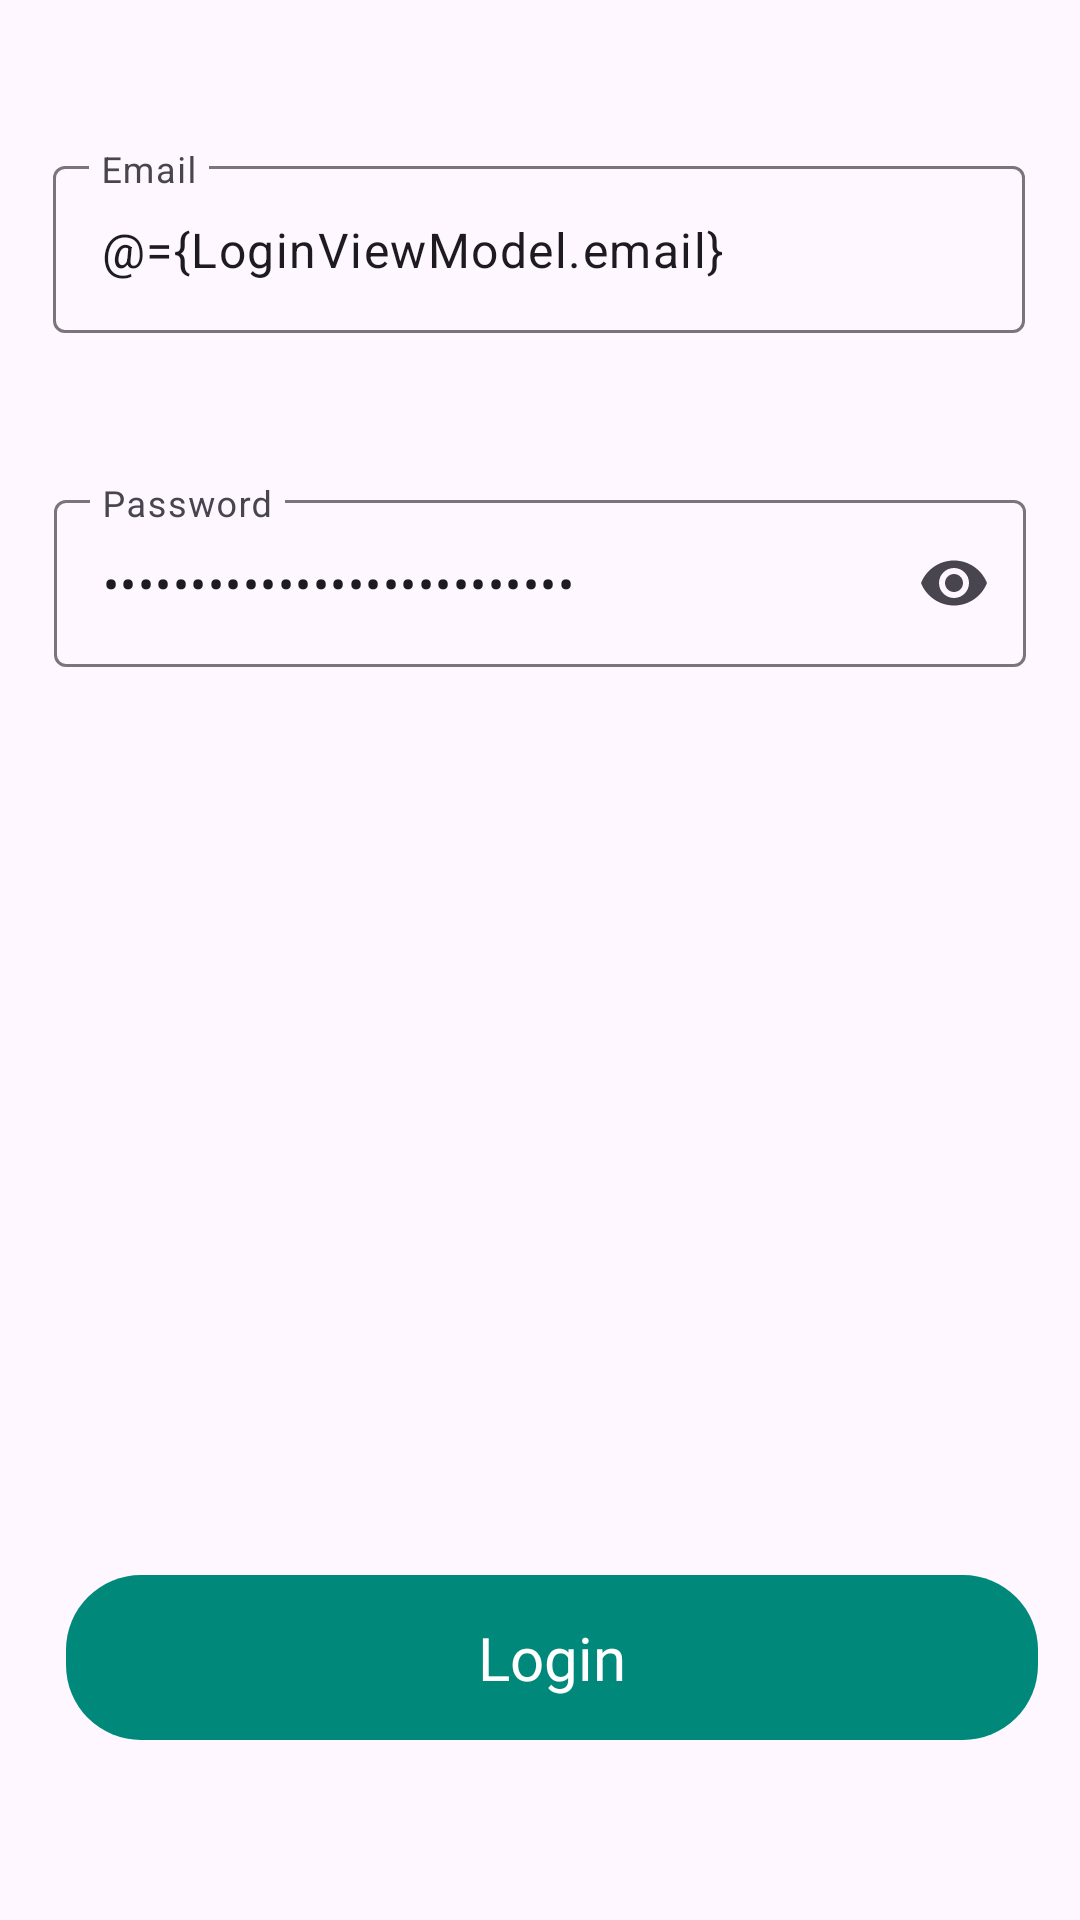

Android layout source for this screen:
<!-- AndroidManifest.xml: application theme Theme.EatEz -->
<!-- res/layout/login_tab_fragment.xml -->
<?xml version="1.0" encoding="utf-8"?>
<layout xmlns:android="http://schemas.android.com/apk/res/android"
    xmlns:app="http://schemas.android.com/apk/res-auto">
    <data>
        <variable
            name="LoginViewModel"
            type="com.thuanht.eatez.viewModel.LoginViewModel" />
    </data>
<androidx.constraintlayout.widget.ConstraintLayout
    android:layout_width="match_parent"
    android:layout_gravity="center"
    android:layout_height="match_parent">

    <com.google.android.material.textfield.TextInputLayout
        android:id="@+id/textInputLayout"
        style="@style/Widget.Material3.TextInputLayout.OutlinedBox"
        android:layout_width="0dp"
        android:layout_height="wrap_content"
        android:layout_marginTop="50dp"
        android:hint="Email"
        app:endIconMode="clear_text"
        app:errorEnabled="true"
        app:layout_constraintEnd_toEndOf="parent"
        app:layout_constraintHorizontal_bias="0.487"
        app:layout_constraintStart_toStartOf="parent"
        app:layout_constraintTop_toTopOf="parent"
        app:layout_constraintWidth_percent="0.9"
        app:startIconDrawable="@drawable/ic_email_black">

        <com.google.android.material.textfield.TextInputEditText
            android:id="@+id/txtEmail"
            android:layout_width="match_parent"
            android:layout_height="wrap_content"
            android:maxLines="1"
            android:text="@={LoginViewModel.email}" />
    </com.google.android.material.textfield.TextInputLayout>

    <com.google.android.material.textfield.TextInputLayout
        android:id="@+id/textInputPasswordLayout"
        style="@style/Widget.Material3.TextInputLayout.OutlinedBox"
        android:layout_width="0dp"
        android:layout_height="wrap_content"
        android:hint="Password"
        app:endIconMode="password_toggle"
        android:layout_marginTop="30dp"
        app:layout_constraintEnd_toEndOf="parent"
        app:layout_constraintStart_toStartOf="parent"
        app:layout_constraintWidth_percent="0.9"
        app:layout_constraintTop_toBottomOf="@+id/textInputLayout"
        app:startIconDrawable="@drawable/ic_lock_black">
        <com.google.android.material.textfield.TextInputEditText
            android:id="@+id/txtPassword"
            android:layout_width="match_parent"
            android:layout_height="wrap_content"
            android:inputType="textPassword"
            android:lines="1"
            android:text="@={LoginViewModel.password}" />
    </com.google.android.material.textfield.TextInputLayout>

    <TextView
        android:id="@+id/btnLogin"
        android:layout_width="0dp"
        android:layout_height="55dp"
        android:layout_marginBottom="60dp"
        android:background="@drawable/button_background"
        android:clickable="true"
        android:fontFamily="@font/barlow_semibold"
        android:gravity="center"
        android:text="Login"
        android:textColor="@color/white"
        android:textSize="20sp"
        app:layout_constraintBottom_toBottomOf="parent"
        app:layout_constraintEnd_toEndOf="parent"
        app:layout_constraintHorizontal_bias="0.609"
        app:layout_constraintStart_toStartOf="parent"
        app:layout_constraintWidth_percent=".9" />


</androidx.constraintlayout.widget.ConstraintLayout>
</layout>
<!-- resources referenced by this layout -->
<resources>
  <color name="white">#FFFFFFFF</color>
  <!-- drawable button_background (drawable) -->
  <?xml version="1.0" encoding="utf-8"?>
  
  <selector xmlns:android="http://schemas.android.com/apk/res/android">
      <item android:state_pressed="true">
          <shape android:shape="rectangle">
              <corners android:radius="25dp"></corners>
              <solid android:color="@color/button_color_clicked"></solid>
          </shape>
      </item>
      <item>
          <shape android:shape="rectangle">
              <corners android:radius="25dp"></corners>
              <solid android:color="@color/button_color"></solid>
          </shape>
      </item>
  </selector>
  <style name="Theme.EatEz" parent="Base.Theme.EatEz" />
  <color name="button_color_clicked">#078362</color>
  <color name="button_color">#00897B</color>
  <style name="Base.Theme.EatEz" parent="Theme.Material3.Light.NoActionBar">
          
          <item name="colorPrimary">@color/light_green</item>
          <item name="android:windowLightStatusBar">true</item>
  
          <item name="colorAccent">@color/pure_light_blue</item>
      </style>
  <color name="light_green">#FAFDFF</color>
  <color name="pure_light_blue">#006A93</color>
</resources>
